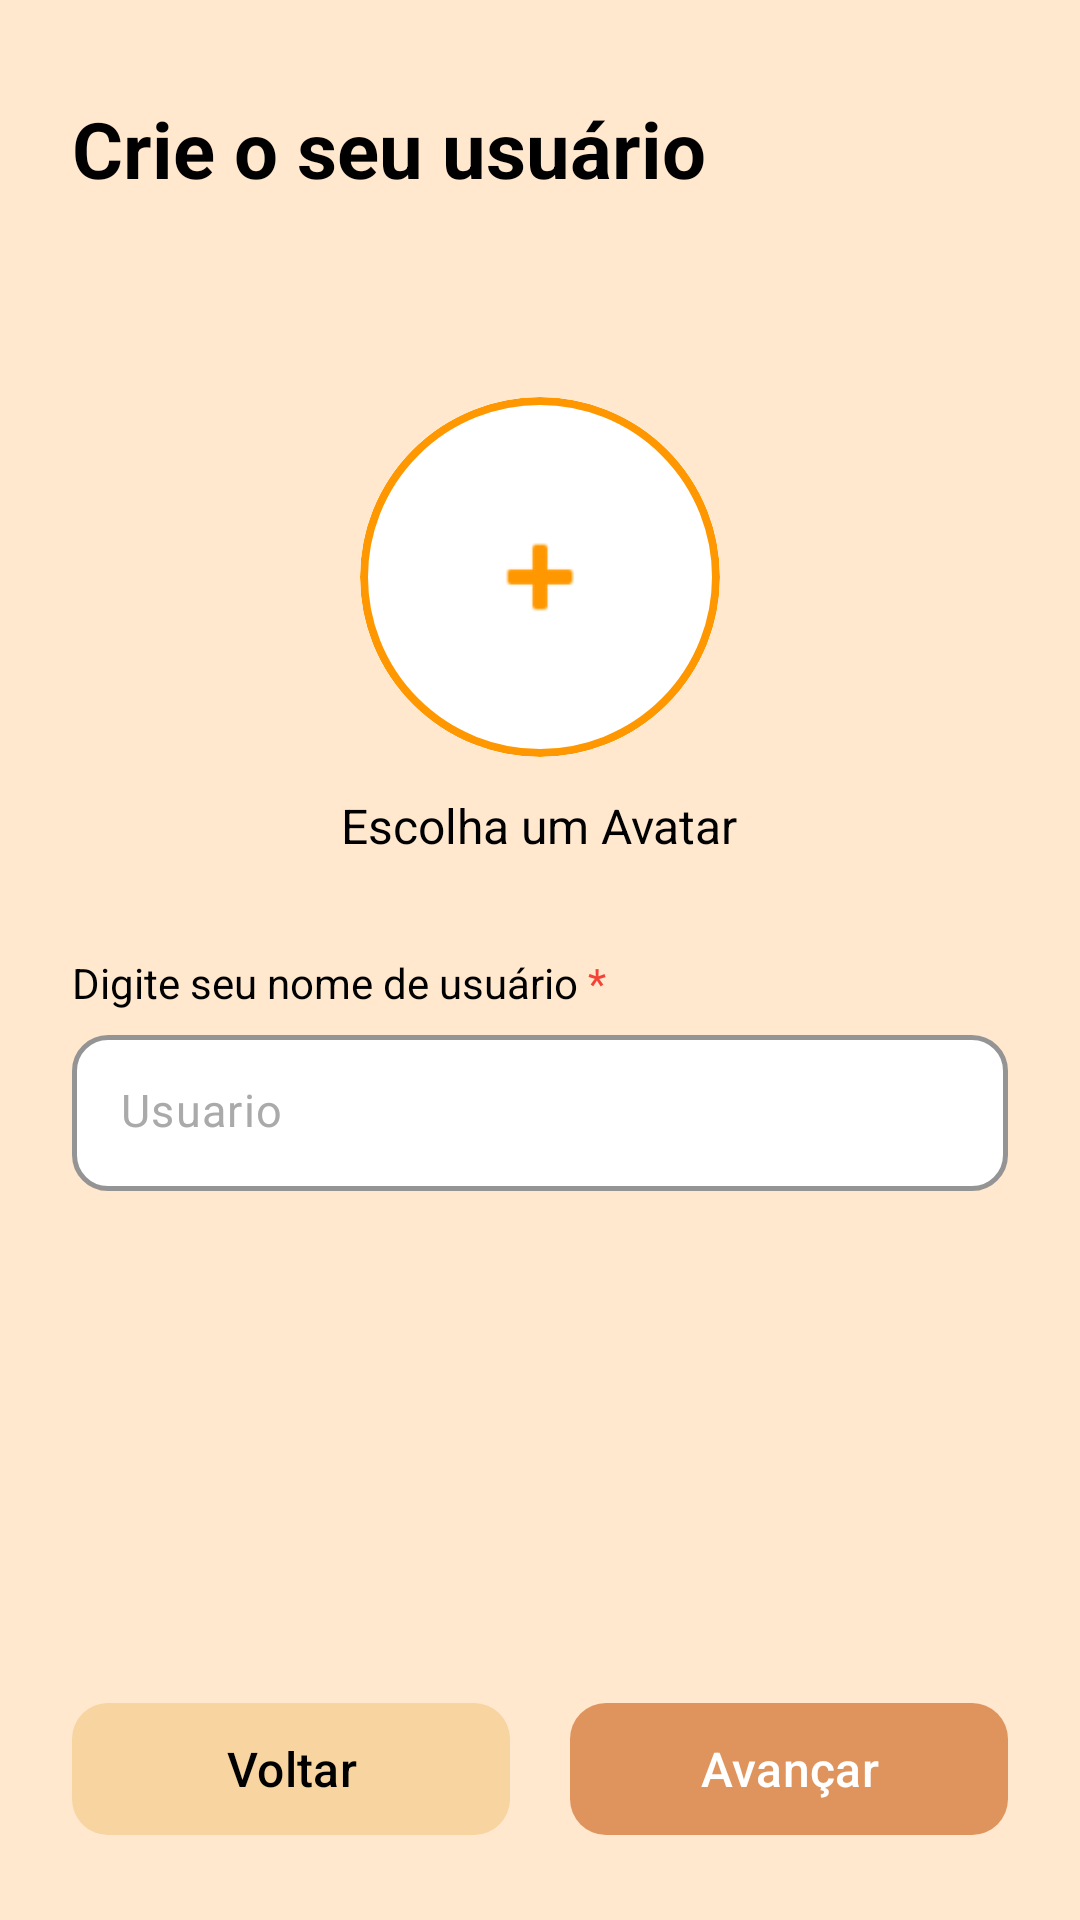

Reconstruct the res/layout file that produces this screen, plus the resources it refers to.
<!-- AndroidManifest.xml: application theme Theme.ProtPetverso1 -->
<!-- res/layout/criar_usuario_layout.xml -->
<LinearLayout xmlns:android="http://schemas.android.com/apk/res/android"
    xmlns:app="http://schemas.android.com/apk/res-auto"
    android:layout_width="match_parent"
    android:layout_height="match_parent"
    android:background="#FFE8CE"
    android:orientation="vertical"
    android:paddingHorizontal="24dp"
    android:paddingTop="32dp"
    android:paddingBottom="24dp">

    <TextView
        android:layout_width="wrap_content"
        android:layout_height="wrap_content"
        android:text="Crie o seu usuário"
        android:textColor="#000000"
        android:textSize="26sp"
        android:textStyle="bold" />

    <View
        android:layout_width="match_parent"
        android:layout_height="0dp"
        android:layout_weight="0.55" />
    
    <FrameLayout
        android:layout_width="120dp"
        android:layout_height="120dp"
        android:layout_gravity="center_horizontal">

        <com.google.android.material.card.MaterialCardView
            android:layout_width="match_parent"
            android:layout_height="match_parent"
            app:cardBackgroundColor="#FFFFFF"
            app:cardCornerRadius="60dp"
            app:cardElevation="0dp"
            app:strokeColor="#FF9800"
            app:strokeWidth="2.5dp">

            <ImageView
                android:id="@+id/imgAvatar"
                android:layout_width="match_parent"
                android:layout_height="match_parent"
                android:background="#FFFFFF"
                android:contentDescription="Foto do usuário"
                android:scaleType="centerCrop" />
        </com.google.android.material.card.MaterialCardView>
        
        <ImageView
            android:id="@+id/imgAddAvatar"
            android:layout_width="40dp"
            android:layout_height="40dp"
            android:layout_gravity="center"
            android:contentDescription="Adicionar foto"
            android:src="@android:drawable/ic_input_add"
            app:tint="#FF9800" />
    </FrameLayout>

    <TextView
        android:layout_width="wrap_content"
        android:layout_height="wrap_content"
        android:layout_gravity="center_horizontal"
        android:layout_marginTop="12dp"
        android:layout_marginBottom="32dp"
        android:text="Escolha um Avatar"
        android:textColor="#000000"
        android:textSize="16sp" />
    
    <LinearLayout
        android:layout_width="wrap_content"
        android:layout_height="wrap_content"
        android:layout_marginBottom="8dp"
        android:orientation="horizontal">

        <TextView
            android:layout_width="wrap_content"
            android:layout_height="wrap_content"
            android:text="Digite seu nome de usuário "
            android:textColor="#000000"
            android:textSize="14sp" />

        <TextView
            android:layout_width="wrap_content"
            android:layout_height="wrap_content"
            android:text="*"
            android:textColor="#F44336"
            android:textSize="14sp" />
    </LinearLayout>

    <com.google.android.material.textfield.TextInputLayout
        android:id="@+id/ipNomeUsuario"
        android:layout_width="match_parent"
        android:layout_height="wrap_content"
        app:boxBackgroundColor="#FFFFFF"
        app:boxBackgroundMode="outline"
        app:boxCornerRadiusBottomEnd="12dp"
        app:boxCornerRadiusBottomStart="12dp"
        app:boxCornerRadiusTopEnd="12dp"
        app:boxCornerRadiusTopStart="12dp"
        app:boxStrokeColor="#FF9800"
        app:boxStrokeWidth="1.5dp"
        app:boxStrokeWidthFocused="2dp"
        app:hintEnabled="false">

        <com.google.android.material.textfield.TextInputEditText
            android:id="@+id/edtNomeUsuario"
            android:layout_width="match_parent"
            android:layout_height="52dp"
            android:background="@drawable/bg_campo_branco"
            android:gravity="center_vertical"
            android:hint="Usuario"
            android:inputType="text"
            android:maxLength="20"
            android:paddingHorizontal="16dp"
            android:textColor="#000000"
            android:textColorHint="#AAAAAA"
            android:textSize="15sp" />
    </com.google.android.material.textfield.TextInputLayout>

    <View
        android:layout_width="match_parent"
        android:layout_height="0dp"
        android:layout_weight="1.4" />

    <LinearLayout
        android:layout_width="match_parent"
        android:layout_height="wrap_content"
        android:orientation="horizontal">

        <com.google.android.material.button.MaterialButton
            android:id="@+id/btnVoltar"
            android:layout_width="0dp"
            android:layout_height="52dp"
            android:layout_marginEnd="10dp"
            android:layout_weight="1"
            android:text="Voltar"
            android:textAllCaps="false"
            android:textColor="#000000"
            android:textSize="16sp"
            app:backgroundTint="#F7D4A0"
            app:cornerRadius="12dp" />

        <com.google.android.material.button.MaterialButton
            android:id="@+id/btnAvancar"
            android:layout_width="0dp"
            android:layout_height="52dp"
            android:layout_marginStart="10dp"
            android:layout_weight="1"
            android:text="Avançar"
            android:textAllCaps="false"
            android:textColor="#FFFFFF"
            android:textSize="16sp"
            app:backgroundTint="#DF945D"
            app:cornerRadius="12dp" />
    </LinearLayout>
</LinearLayout>
<!-- resources referenced by this layout -->
<resources>
  <style name="Theme.ProtPetverso1" parent="Base.Theme.ProtPetverso1">
      </style>
  <style name="Base.Theme.ProtPetverso1" parent="Theme.Material3.DayNight.NoActionBar">
          
          
      </style>
</resources>
